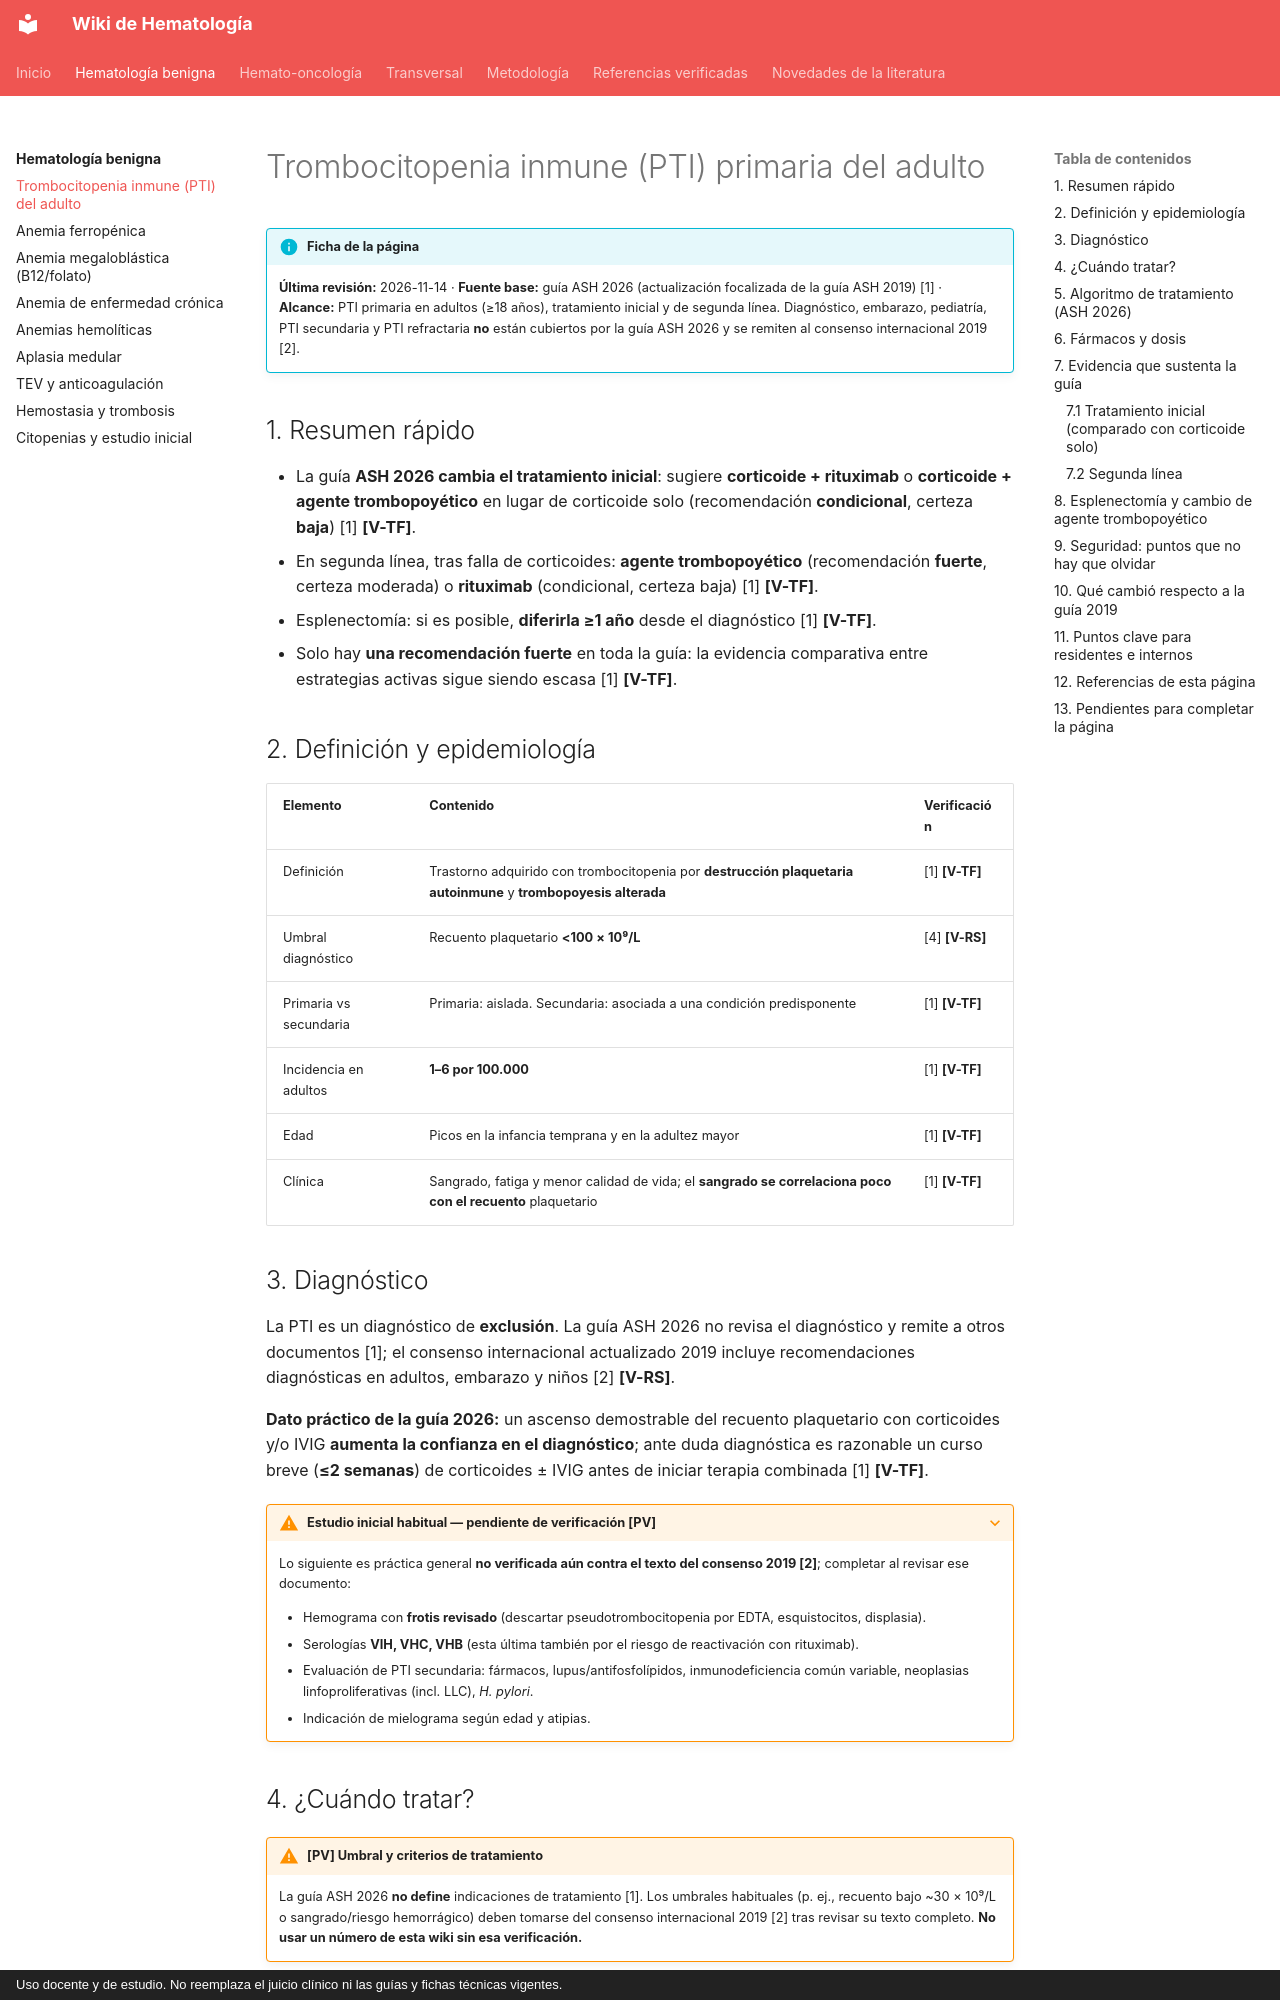

repository: WikiHematoHPM/wiki-hematologia · page: benigna/pti-adulto/index.html · generator: mkdocs · copyright: Uso docente y de estudio. No reemplaza el juicio clínico ni las guías y fichas técnicas vigentes.

# Trombocitopenia inmune (PTI) primaria del adulto

!!! info "Ficha de la página"
    **Última revisión:** 2026-11-14 · **Fuente base:** guía ASH 2026 (actualización focalizada de la guía ASH 2019) [1] · **Alcance:** PTI primaria en adultos (≥18 años), tratamiento inicial y de segunda línea. Diagnóstico, embarazo, pediatría, PTI secundaria y PTI refractaria **no** están cubiertos por la guía ASH 2026 y se remiten al consenso internacional 2019 [2].

## 1. Resumen rápido

- La guía **ASH 2026 cambia el tratamiento inicial**: sugiere **corticoide + rituximab** o **corticoide + agente trombopoyético** en lugar de corticoide solo (recomendación **condicional**, certeza **baja**) [1] **[V-TF]**.
- En segunda línea, tras falla de corticoides: **agente trombopoyético** (recomendación **fuerte**, certeza moderada) o **rituximab** (condicional, certeza baja) [1] **[V-TF]**.
- Esplenectomía: si es posible, **diferirla ≥1 año** desde el diagnóstico [1] **[V-TF]**.
- Solo hay **una recomendación fuerte** en toda la guía: la evidencia comparativa entre estrategias activas sigue siendo escasa [1] **[V-TF]**.

## 2. Definición y epidemiología

| Elemento | Contenido | Verificación |
|---|---|---|
| Definición | Trastorno adquirido con trombocitopenia por **destrucción plaquetaria autoinmune** y **trombopoyesis alterada** | [1] **[V-TF]** |
| Umbral diagnóstico | Recuento plaquetario **<100 × 10⁹/L** | [4] **[V-RS]** |
| Primaria vs secundaria | Primaria: aislada. Secundaria: asociada a una condición predisponente | [1] **[V-TF]** |
| Incidencia en adultos | **1–6 por 100.000** | [1] **[V-TF]** |
| Edad | Picos en la infancia temprana y en la adultez mayor | [1] **[V-TF]** |
| Clínica | Sangrado, fatiga y menor calidad de vida; el **sangrado se correlaciona poco con el recuento** plaquetario | [1] **[V-TF]** |

## 3. Diagnóstico

La PTI es un diagnóstico de **exclusión**. La guía ASH 2026 no revisa el diagnóstico y remite a otros documentos [1]; el consenso internacional actualizado 2019 incluye recomendaciones diagnósticas en adultos, embarazo y niños [2] **[V-RS]**.

**Dato práctico de la guía 2026:** un ascenso demostrable del recuento plaquetario con corticoides y/o IVIG **aumenta la confianza en el diagnóstico**; ante duda diagnóstica es razonable un curso breve (**≤2 semanas**) de corticoides ± IVIG antes de iniciar terapia combinada [1] **[V-TF]**.

??? warning "Estudio inicial habitual — pendiente de verificación [PV]"
    Lo siguiente es práctica general **no verificada aún contra el texto del consenso 2019 [2]**; completar al revisar ese documento:

    - Hemograma con **frotis revisado** (descartar pseudotrombocitopenia por EDTA, esquistocitos, displasia).
    - Serologías **VIH, VHC, VHB** (esta última también por el riesgo de reactivación con rituximab).
    - Evaluación de PTI secundaria: fármacos, lupus/antifosfolípidos, inmunodeficiencia común variable, neoplasias linfoproliferativas (incl. LLC), *H. pylori*.
    - Indicación de mielograma según edad y atipias.

## 4. ¿Cuándo tratar?

!!! warning "[PV] Umbral y criterios de tratamiento"
    La guía ASH 2026 **no define** indicaciones de tratamiento [1]. Los umbrales habituales (p. ej., recuento bajo ~30 × 10⁹/L o sangrado/riesgo hemorrágico) deben tomarse del consenso internacional 2019 [2] tras revisar su texto completo. **No usar un número de esta wiki sin esa verificación.**
